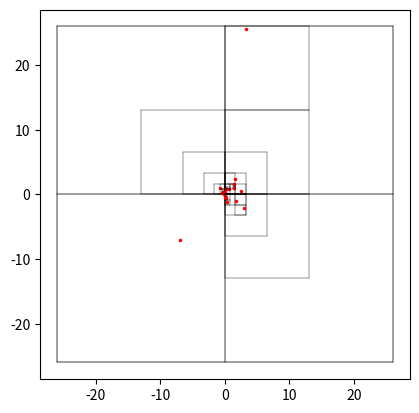
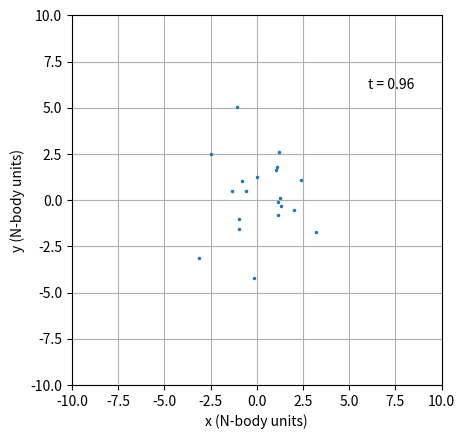

Write the Python code that produced these figures, in order. (Note: this script raises an exception after producing the figures.)
import matplotlib.pyplot as plt
import numpy as np
import time
from matplotlib.animation import FuncAnimation


# np.random.seed(1)  # For reproducibility


class QuadTreeNode:
    """
    A class used to represent the node of a quadtree.
    A node can represent an individual particle, or a section of the computational grid
    with mass equal to the total mass of all nested particles.

    Methods
    -------
    update_center_of_mass(self, position, mass)
        Update the total mass and COM of the node with the given position and mass.

    insert(self, position, mass)
        Insert a body with the given position and mass. If node is already occupied,
        then subdivide into four children, each representing a quadrant within the boundary
        box of the node.

    compute_forces(self, particle, theta, G, eps)
        Compute the forces on the given particle from all the nested particles in the node.
    """

    def __init__(self, x_min, x_max, y_min, y_max):
        """
        Initializes the class
        """

        self.bbox = [x_min, x_max, y_min, y_max]
        self.children = None
        self.total_mass = None
        self.center_of_mass = np.zeros(2)

    def update_center_of_mass(self, position, mass):
        """
        Updates com of a node given a new position and mass
        """
        COM_new = (self.center_of_mass * self.total_mass + position * mass) / (self.total_mass + mass)
        self.center_of_mass = COM_new

    def insert(self, position, mass):
        """
        Inserts a particle (postion, mass) into the node. Checks for the three different cases
         - un-initalized
         - Initialzied but no children
         - Has children
        """

        if self.total_mass is None:
            # Node is unoccupied: update total mass and COM
            self.total_mass = mass
            self.center_of_mass = position

        elif self.children is None:
            # Node is occupied, but not yet subdivided: subdivide and distribute old and new particle

            # Check for equality - this happens if the two particles share a location
            if (self.center_of_mass == position).all():

                # If the two particles share mass, update just the mass of the node
                # This treats the particles as a single particle with a mass of the sum of the two
                self.total_mass += mass
                # print("The particle being inserted has the same position as another particle")

            else:
                self.children = [None, None, None, None]

                # Figuring out which quadrant the already present particle would be in
                # This is done by using the mass of the previous particle, given by total mass and the position of the
                # particle given by the COM position. Create a node at that point

                quad_index, bbox_new = get_quadrant(self.bbox, self.center_of_mass)
                self.children[quad_index] = QuadTreeNode(bbox_new[0], bbox_new[1], bbox_new[2], bbox_new[3])
                self.children[quad_index].insert(self.center_of_mass, self.total_mass)

                # Now insert the new particle again:
                self.insert(position, mass)

        else:
            # We come here if there are sub-nodes already present
            # We need to figure out which quadrant the particle goes into and insert the particle there
            quad_index, bbox_new = get_quadrant(self.bbox, position)

            # If there is already a node present for the quadrant, insert into that node
            if self.children[quad_index] is not None:
                self.children[quad_index].insert(position, mass)

            # If no node is present, create the node and insert into node
            else:
                self.children[quad_index] = QuadTreeNode(bbox_new[0], bbox_new[1], bbox_new[2], bbox_new[3])
                self.children[quad_index].insert(position, mass)

            # Update the total mass of the current node - only needs to be updated here, not the prev if statement
            self.update_center_of_mass(position, mass)
            self.total_mass += mass

    def compute_accel(self, particle, theta, G=1, eps=0.00000001):
        """
         Calculates and returns
         the acceleration on a particle from the nested particles in the node.
         The code checks if:
         - the node is uninitialized
         - the particle is the node itself
         - whether to use the total mass of the node, or a direct summation
           of the nested particles.

        particle is a numpy array of the form [x, y, v_x, v_y, mass]

        """

        # Position (x,y) are the first two elements of the particle array
        pos = particle[:2]
        particle_mass = particle[-1]

        # First, check if it has sub-nodes.
        if self.children is None:

            # If it does not have sub-nodes, check whether the node is the particle itself.
            if not (self.center_of_mass == pos).all():

                # If not, calculate force
                a_temp = (G * self.total_mass *
                          ((self.center_of_mass - pos) / ((np.linalg.norm(self.center_of_mass - pos) ** 3) + eps)))
                # print('I am at a particle')
                return a_temp

            # If the node is the particle itself, the Force is 0
            else:
                return np.array([0.0, 0.0])

        else:
            # Check if we can just use the mass and COM of the node, based on theta
            d = np.linalg.norm(self.center_of_mass - pos)
            # print(np.abs(self.bbox[1] - self.bbox[0]) / d)
            if np.abs(self.bbox[1] - self.bbox[0]) / d < theta:
                a = G * (self.total_mass * (self.center_of_mass - pos) /
                         ((np.linalg.norm(self.center_of_mass - pos) ** 3) + eps))
                # print('Calculating Force at a Node')
                return a
            else:
                a = np.array([0.0, 0.0])
                for child in self.children:
                    if child is not None:
                        a += child.compute_accel(particle, theta, G, eps)

                return a

    def plot(self, plot_bbox=True, plot_particles=True):
        """
        Method to plot the bbox and particles within a given node.
        """
        if plot_bbox:
            # First, plot the bbox
            width = 0.3

            # Uncomment below to mark the intersection points as well
            # plt.plot(self.bbox[0], self.bbox[2], 'k.', markersize=3)
            # plt.plot(self.bbox[1], self.bbox[2], 'k.', markersize=3)
            # plt.plot(self.bbox[0], self.bbox[3], 'k.', markersize=3)
            # plt.plot(self.bbox[1], self.bbox[3], 'k.', markersize=3)

            plt.plot([self.bbox[0], self.bbox[1]], [self.bbox[2], self.bbox[2]], 'k', linewidth=width)
            plt.plot([self.bbox[0], self.bbox[0]], [self.bbox[2], self.bbox[3]], 'k', linewidth=width)
            plt.plot([self.bbox[0], self.bbox[1]], [self.bbox[3], self.bbox[3]], 'k', linewidth=width)
            plt.plot([self.bbox[1], self.bbox[1]], [self.bbox[2], self.bbox[3]], 'k', linewidth=width)
        if True:
            # If no sub-nodes, then we only have one particle, we can then plot the particle as well
            if self.children is None:
                if plot_particles:
                    plt.plot(self.center_of_mass[0], self.center_of_mass[1], 'r.', markersize=3)
            # Loop through sub-nodes, if present, and plot the bbox and particles recursively
            else:
                for child in self.children:
                    if child is not None:
                        child.plot(plot_bbox=plot_bbox, plot_particles=plot_particles)


class QuadTree:
    """
    A class that represents the full tree, which contains all the nodes
    and particles.

    Attributes
    ----------
    particles : array
        An array containing the particles in the simulation. Each particle should have a
        position, velocity, and mass attribute.
    theta : float
        The resolution parameter of the Barnes-Hut algorithm.
    root : QuadTreeNode
        The root node of the tree.

    Methods
    -------
    update_center_of_mass(self, position, mass)
        Update the total mass and COM of the node with the given position and mass.

    insert(self)
        Insert and distribute all the particles into the tree.

    """

    def __init__(self, root, particles, theta):
        """
        Initialize the root node and set the particles and theta attributes
        """
        self.root = root
        self.particles = particles
        self.theta = theta

    def insert(self):
        """
        Insert the particles one by one into the root of the tree
        """
        for this_particle in self.particles:
            self.root.insert(this_particle[:2], this_particle[-1])


def get_quadrant(bbox, position):
    """
    This function finds which quadrant the given position belongs to within bbox. It returns the index of this quadrant
    along with the boundary of the quadrant.

    bbox is a list/array of the form [x_min, x_max, y_min, y_max]
    position is a numpy array of the form [x,y]

    returns: quad_index, bbox
    - quad_index: int; index of the quadrant to which the given position belongs
    - bbox: numpy array of the bbox to which the position belongs
    return none if position not within bbox
    """

    x_mid = (bbox[0] + bbox[1]) / 2
    y_mid = (bbox[2] + bbox[3]) / 2

    # Ensure that particle is actually within the bbox - return none if not
    if position[0] < bbox[0] or position[0] > bbox[1] or position[1] < bbox[2] or position[1] > bbox[3]:
        print(position, bbox)
        print('Particle does not lie within this boundary box')
        return

    # Figure out which quadrant the particle is in

    elif position[0] <= x_mid:
        if position[1] <= y_mid:
            # Goes to bottom left quadrant
            return 2, np.array([bbox[0], x_mid, bbox[2], y_mid])
        elif position[1] > y_mid:
            # Goes to top left quadrant
            return 0, np.array([bbox[0], x_mid, y_mid, bbox[3]])

    elif position[0] > x_mid:
        if position[1] <= y_mid:
            # Goes to bottom right quadrant
            return 3, np.array([x_mid, bbox[1], bbox[2], y_mid])
        elif position[1] > y_mid:
            # Goes to top right quadrant
            return 1, np.array([x_mid, bbox[1], y_mid, bbox[3]])


def initialize_particles(N, r_V=1, M=1.0, G=1.0, config_vel='zero_vel', config_m="uniform", central_mass=False):
    """
    write a function that initialized N particles with
    the initial conditions.
    The distribution of the positions follows the plummer model

    The velocity distribution can be specified as one of
     - 'normal_dist', 'zero_vel', 'rotational' or 'differential'

    The mass distribution is either 'uniform' or 'normal'. It is normalized such that the
    total mass always adds up to 1. If the parameter M is less than one, we assume a central particle
    of mass 1-M to be present.

    returns
    particles: numpy array of the form [pos_x, pos_y, v_x, v_y, mass]
    """

    # Generating positions according to the Plummer model

    # Sample a density first
    p = np.random.uniform(0, 1, N)
    r = r_V / np.sqrt(p ** (-2 / 3) - 1)

    # Sample a random position on circle of radius r
    p_0 = np.random.uniform(0, 1, N)
    p_1 = np.random.uniform(0, 1, N)
    x = (r * np.sin(np.arccos(2 * p_0 - 1)) * np.cos(2 * np.pi * p_1))
    y = (r * np.sin(np.arccos(2 * p_0 - 1)) * np.sin(2 * np.pi * p_1))

    # Generate masses:

    if config_m == 'uniform':
        masses = np.ones(N) * M / N

    elif config_m == 'normal':
        # Create normal distribution of masses
        masses = np.abs(np.random.normal(0, .5, N))

        # Normalize to ensure total mass is M
        masses = M * masses / np.sum(masses)

    else:
        print("Specified mass config does not exist")
        return

    # Generating random velocities

    if config_vel == 'normal_dist':
        v = np.sqrt(2) / 2
        v_x = v * np.random.normal(0, 1, N)
        v_y = v * np.random.normal(0, 1, N)

    # Zero Initial Velocity
    elif config_vel == 'zero_vel':
        v_x = np.zeros(N)
        v_y = np.zeros(N)

    elif config_vel == 'rotational':
        theta = np.arctan2(y, x)
        v = np.sqrt(2) / 2

        v_x = v * (-np.sin(theta)) * np.random.normal(0, 1, N)
        v_y = v * (np.cos(theta)) * np.random.normal(0, 1, N)

    elif config_vel.lower() == 'differential':
        # We need to assign velocities based on location of particle
        v = np.zeros(N)
        for i, rad in enumerate(r):
            M_tot = np.sum(masses[rad < r]) + (1 - M)
            v[i] = np.sqrt(G * M_tot / rad)
            # print(v[i], rad, M)

        # Figure out x and y comps of the velocities
        theta = np.arctan2(y, x)
        v_x = v * (-np.sin(theta))
        v_y = v * (np.cos(theta))

    else:
        print('Velocity config is not defined')
        return

    particles = np.column_stack((x, y, v_x, v_y, masses))

    return particles


def add_individual_particles(current_particles, new_particle):
    new_particle_array = np.append(current_particles, [new_particle], axis=0)
    return new_particle_array


def integrate_euler(tree, tau=0.01, T=10):
    history = [tree.particles]
    t = 0
    temp_count = 0
    while t < T:

        # For the last time step
        if t + tau > T:
            tau = T - t

        # We want to calculate the force on each particle for a given quadtree
        forces = np.zeros(shape=(len(tree.particles), 2))
        for i, particle in enumerate(tree.particles):
            forces[i] = tree.root.compute_accel(particle, tree.theta)

        # Do a time step
        new_particles = tree.particles.copy()
        # Update Position
        new_particles[:, 0:2] = tree.particles[:, 0:2] + tree.particles[:, 2:4] * tau

        # Update Velocity
        new_particles[:, 2:4] = tree.particles[:, 2:4] + forces * tau

        # Update tree with new particles:
        max_val = np.ceil(np.max(np.abs(new_particles[:, 0:2])))
        root_node = QuadTreeNode(-max_val, max_val, -max_val, max_val)
        tree = QuadTree(root_node, new_particles, tree.theta)
        tree.insert()

        history.append(new_particles)
        t += tau
        temp_count += 1
    plt.show()
    return np.array(history)


def integrate_rk4(mytree, tau=0.001, T=10):
    """
    There are bugs in this, please ignore and do not use
    """
    tree = mytree
    history = []
    t = 0
    # T = 5
    # print('Tree Particles\n', tree.particles)
    while t <= T:
        # print('Time: ', t)
        # Calculate forces
        forces = np.zeros(shape=(len(tree.particles), 2))

        for i, particle in enumerate(tree.particles):
            forces[i] = tree.root.compute_accel(particle, tree.theta)
            # print(forces[i])
        # print('Accels\n', forces * .25)
        # Define k1 as the derivatives at current location
        k1 = np.append(tree.particles[:, 2:4], forces, axis=1)

        temp_particle = tree.particles.copy()

        # Follow k1 to the halfway point using an Euler step
        temp_particle[:, :4] = tree.particles[:, :4] * tau / 2 * k1

        # We need to create a tree at this timestep to calculate forces
        max_val = np.ceil(np.max(np.abs(temp_particle[:, 0:2])))
        temp_root_node = QuadTreeNode(-max_val, max_val, -max_val, max_val)

        temp_tree = QuadTree(temp_root_node, temp_particle, tree.theta)
        temp_tree.insert()

        # Compute forces at halfway point
        for i, particle in enumerate(temp_particle):
            forces[i] = temp_tree.root.compute_accel(particle, temp_tree.theta)

        # Define k2 as the derivatives obtained at the halfway point
        k2 = np.append(temp_particle[:, 2:4], forces, axis=1)

        # Follow k2 to the halfway point
        temp_particle = tree.particles.copy()
        temp_particle[:, :4] = tree.particles[:, :4] * tau / 2 * k2

        # We need to create a tree at this timestep to calculate forces
        max_val = np.ceil(np.max(np.abs(temp_particle[:, 0:2])))
        temp_root_node = QuadTreeNode(-max_val, max_val, -max_val, max_val)

        temp_tree = QuadTree(temp_root_node, temp_particle, tree.theta)
        temp_tree.insert()

        # Compute forces at halfway point
        for i, particle in enumerate(temp_particle):
            forces[i] = temp_tree.root.compute_accel(particle, temp_tree.theta)

        k3 = np.append(temp_particle[:, 2:4], forces, axis=1)

        # Now, we follow k3 through the full time step
        temp_particle = tree.particles.copy()

        temp_particle[:, :4] = tree.particles[:, :4] * tau * k3

        # We need to create a tree at this timestep to calculate forces
        max_val = np.ceil(np.max(np.abs(temp_particle[:, 0:2])))
        temp_root_node = QuadTreeNode(-max_val, max_val, -max_val, max_val)

        temp_tree = QuadTree(temp_root_node, temp_particle, tree.theta)
        temp_tree.insert()

        # Compute forces at halfway point
        for i, particle in enumerate(temp_particle):
            forces[i] = temp_tree.root.compute_accel(particle, temp_tree.theta)

        # Define k4 as the derivatives at this point
        k4 = np.append(temp_particle[:, 2:4], forces, axis=1)

        # Define k as the weighted average over k1, k2, k3, k4
        k = 1 / 6 * (k1 + 2 * k2 + 2 * k3 + k4)

        new_particles = tree.particles.copy()
        # print('New Particles\n', new_particles)
        new_particles[:, :4] = new_particles[:, :4] + k * tau
        # print('New Particles\n', new_particles)
        #         print('New Particles\n', new_particles)

        # Update tree with new particles:
        max_val = np.ceil(np.max(np.abs(new_particles[:, 0:2])))
        root_node = QuadTreeNode(-max_val, max_val, -max_val, max_val)

        tree = QuadTree(root_node, new_particles, tree.theta)
        tree.insert()

        history.append(new_particles)
        t += tau

    history = np.array(history)
    # print(k1, k2)
    # print('History\n', history)
    # print(temp_particle)
    return history


def integrate_velverlet(mytree, tau=.01, T=10):
    tree = mytree
    t = 0
    hist = []  # Store particles in a list
    while t < T:

        # For the last time step
        if t + tau > T:
            tau = T - t

        # Calculate forces
        forces = np.zeros(shape=(len(tree.particles), 2))
        for i, particle in enumerate(tree.particles):
            forces[i] = tree.root.compute_accel(particle, tree.theta)

        # We want to take half steps
        v_half = tree.particles[:, 2:4] + tau / 2 * forces
        r_next = tree.particles[:, 0:2] + tau * v_half

        # Now, we need to calculate the forces at the new position
        # Define temp particles to create tree - note that velocities don't matter here
        half_particles = np.append(r_next, tree.particles[:, 2:5], axis=1)
        bbox_max = np.ceil(np.max(np.abs(r_next)))

        root_node = QuadTreeNode(-bbox_max, bbox_max, -bbox_max, bbox_max)
        tree_half = QuadTree(root_node, half_particles, tree.theta)
        tree_half.insert()

        forces_half = np.zeros(shape=(len(tree.particles), 2))
        for i, particle in enumerate(tree_half.particles):
            forces_half[i] = tree_half.root.compute_accel(particle, tree_half.theta)

        v_next = v_half + tau / 2 * forces_half
        new_particles = np.append(r_next, v_next, axis=1)
        new_particles = np.append(new_particles, np.array([tree.particles[:, -1]]).reshape(len(tree.particles), 1),
                                  axis=1)

        root_node = QuadTreeNode(-bbox_max, bbox_max, -bbox_max, bbox_max)

        tree = QuadTree(root_node, new_particles, tree.theta)
        tree.insert()

        hist.append(new_particles)
        t += tau
    return np.array(hist)


def display(hist, tau=0.01, fname="TestFigs/Test.gif", make_anim=True, make_plot=False):
    """
    Display function to create an animation of particles

    hist is an array contain arrays of particles corresponding to each instant of time in
    the simluation
    """
    if make_anim:
        fig, ax = plt.subplots()
        line, = ax.plot([], [], '.', markersize=3)
        ax.set(xlim=[-10, 10], ylim=[-10, 10])
        ax.set_aspect('equal')
        ax.set_xlabel('x (N-body units)')
        ax.set_ylabel('y (N-body units)')
        ax.grid()

        text = ax.text(0.8, 0.8, '', transform=ax.transAxes)

        def animate(frame):
            x = hist[frame, :, 0]
            y = hist[frame, :, 1]

            line.set_xdata(x)
            line.set_ydata(y)

            text.set_text(f't = {tau * frame:.3}')

            return line

            # ax.plot(x, y, '.')
            # plt.show()

        anim = FuncAnimation(fig=fig, func=animate, frames=len(hist), interval=1)
        anim.save(filename=fname, fps=60, dpi=300)
        plt.show()

    if make_plot:
        fig, ax = plt.subplots()
        ax.set(xlim=[-10, 10], ylim=[-10, 10])
        ax.set_aspect('equal')
        ax.set_xlabel('x (N-body units)')
        ax.set_ylabel('y (N-body units)')
        ax.grid()

        ax.plot(hist[:, :, 0], hist[:, :, 1], linestyle='dotted', alpha=0.5)
        ax.set_aspect('equal')
        fig.savefig(f'{fname[:-4]}_hist.png')
        plt.show()


def calculate_energy(hist, tau=0.01, G=1, plot=True, fname='TempName.png'):
    """
    Calculates the total energy in a system given hist

    hist is an array of particles corresponding to each instant of time in the simulation
    """

    time = np.linspace(0, tau * len(hist), len(hist))
    E_time = []
    E_gp_list = []
    E_KE_list = []

    # Iterate through sets of particles at different time instants
    for particles_t in hist:

        # Iterate through all particles in given time instant
        E_gp = 0
        for i, current_part in enumerate(particles_t):
            other_particles = particles_t[i + 1:]

            E_gp -= np.sum((G * current_part[-1] * other_particles[:, -1]
                            / np.linalg.norm(other_particles[:, 0:2] - current_part[0:2])))

        E_KE = np.sum(.5 * particles_t[:, -1] * (particles_t[:, 2] ** 2 + particles_t[:, 3] ** 2))
        # print(E_KE, E_gp)
        E = E_KE + E_gp

        E_gp_list.append(E_gp)
        E_KE_list.append(E_KE)
        E_time.append(E)

    E_time = np.array(E_time)
    E_KE_list = np.array(E_KE_list)
    E_gp_list = np.array(E_gp_list)

    print("Calculated Energy, Generating Plot")

    if plot:
        fig, ax = plt.subplots()
        ax.plot(time, E_KE_list / E_KE_list[0], color='green', label='Kinetic Energy')
        ax.plot(time, E_time / E_time[0], linestyle='dotted', color='black', label='Total energy')
        ax.plot(time, E_gp_list / E_gp_list[0], color='tab:blue', label='Potential Energy')
        ax.set_xlabel('Time (N-body units)')
        ax.set_ylabel('Normalized Total Energy (N-body units)')
        fig.savefig(f'{fname[:-4]}_energy.png', dpi=600)

    return E_time


# - - - - - - - - - - - - - - - - - - - - - - - - - - -
# - - - - - - - - - - - - - - - - - - - - - - - - - - -
# Testing + Running
# - - - - - - - - - - - - - - - - - - - - - - - - - - -
# - - - - - - - - - - - - - - - - - - - - - - - - - - -


def wrapper_sanitycheck():
    particle_1 = np.array([-0.2, 0.3, 0, 0, 0.25])
    particle_2 = np.array([-0.1, 0.15, 0, 0, 0.25])
    particle_3 = np.array([0.25, 0.25, 0, 0, 0.25])
    particle_4 = np.array([0.25, -0.25, 0, 0, 0.25])

    init_particles = np.array([particle_1, particle_2, particle_3, particle_4])

    root_node = QuadTreeNode(-0.5, 0.5, -0.5, 0.5)
    tree = QuadTree(root_node, init_particles, 0)
    tree.insert()

    a = []
    for particle in init_particles:
        a.append(tree.root.compute_accel(particle, tree.theta))

    print(np.array(a) * 0.25)


def wrapper_genenralrun():
    """
    Wrapper to run the entire set up.
    Saves the generated animations and figures to specified directory
    """
    n_particles = 20
    tau = 0.01
    T = 2
    theta = 0.6
    M_particles = 0.2

    # Filename to store data
    filename = f'Results/Set 9/velverlet_{n_particles}particles_{T}T_{M_particles}M_{theta}theta.mp4'
    filename = 'Testing.mp4'

    random_parts = initialize_particles(n_particles, M=M_particles, config_vel='differential', config_m='normal')

    # Add a mass externally
    large_mass = np.array([[-7, -7, 4, 4, 1-M_particles]])
    random_parts = np.append(random_parts, large_mass, axis=0)

    # Figure out root bbox using max value of position, create root QuadTreeNode
    max_val = np.ceil(np.max(np.abs(random_parts[:, 0:2])))
    root_node = QuadTreeNode(-max_val, max_val, -max_val, max_val)

    # Create QuadTree from root node
    temp = QuadTree(root_node, random_parts, theta)
    temp.insert()
    temp.root.plot(plot_bbox=True, plot_particles=True)
    plt.gca().set_aspect('equal')
    plt.savefig(f'{filename[:-4]}_grid.png', dpi=600)

    print('Integrating')

    hist = integrate_velverlet(mytree=temp, tau=tau, T=T)
    np.save(f'{filename[:-4]}_hist', hist)

    print('Saved history, creating animation')

    display(hist, tau=0.01, fname=filename, make_plot=True)
    print('Animation Created, calculating energy')

    E_t = calculate_energy(hist, fname=filename)
    np.save(f'{filename[:-4]}_E', E_t)
    print('Saved energy data')


def wrapper_twobody():
    large_mass = np.array([[0, 0, 0, 0, 0.9]])
    small_mass = np.array([1, 0, 0, np.sqrt(0.9)])
    random_parts = np.append(large_mass, small_mass, axis=0)
    # print(random_parts)

    # Figure out root bbox using max value of position, create root QuadTreeNode
    max_val = np.ceil(np.max(np.abs(random_parts[:, 0:2])))
    root_node = QuadTreeNode(-max_val, max_val, -max_val, max_val)

    # Create QuadTree from root node
    theta = 0.0
    temp = QuadTree(root_node, random_parts, theta)
    temp.insert()
    temp.root.plot(plot_bbox=True, plot_particles=True)
    plt.gca().set_aspect('equal')
    plt.show()

    hist = integrate_rk4(tree=temp, tau=0.01, T=10)

    print('Creating Animation')
    display(hist, fname='TestFigs/2body_1.mp4')


def wrapper_force_theta_err():
    """
    Checking the error due to various theta values
    """

    n_avg = 10
    n_particles = 200
    thetas = np.linspace(0.1, 3, 20)
    errors_tot = np.zeros(shape=(len(thetas)))
    for i in range(n_avg):
        # Create distribution of particles

        init_particles = initialize_particles(n_particles, 1, config_m='normal', config_vel='differential')

        # Figure out root bbox using max value of position, create root QuadTreeNode
        max_val = np.ceil(np.max(np.abs(init_particles[:, 0:2])))
        root_node = QuadTreeNode(-max_val, max_val, -max_val, max_val)

        # Run with theta=0 as a base for comparison
        theta = 0.0
        tree = QuadTree(root_node, init_particles, theta)
        tree.insert()

        forces_0 = np.zeros(shape=(len(tree.particles), 2))
        for i, particle in enumerate(tree.particles):
            forces_0[i] = tree.root.compute_accel(particle, tree.theta)

        # Run for different values of thetas

        # hists = []
        forces_list = []
        for theta in thetas:
            tree.theta = theta
            forces = np.zeros(shape=(len(tree.particles), 2))
            for i, particle in enumerate(tree.particles):
                forces[i] = tree.root.compute_accel(particle, tree.theta)
            forces_list.append(forces)

        errors = []
        for forces in forces_list:
            errors.append(np.sqrt(np.sum(((forces - forces_0) / forces_0) ** 2) / np.sqrt(len(forces))))
        errors_tot += np.array(errors)

    # Plotting

    plt.plot(thetas, errors_tot / n_avg)
    plt.yscale('log')
    # plt.xscale('log')
    plt.axhline(0, linestyle='dotted', color='grey')
    plt.xlabel('Theta')
    plt.ylabel('Error')
    plt.title('Error for varying values of theta')
    plt.savefig(f'Results/Errors/Errors_wrt_theta_{n_particles}particles.png', dpi=600)
    plt.show()

    return


def wrapper_timing():
    """
    Used to determine performance of the algorithm
    """
    # We want to create grids of N particles and compute forces once for each
    N_vals = [300, 400, 600, 1000, 1200, 1500]
    times = []
    for N in N_vals:
        # Generate N particles
        t_avg = 0
        n = 20
        for i in range(n):
            init_particles = initialize_particles(N, config_vel='rotational', config_m='normal')

            # Figure out root bbox using max value of position, create root QuadTreeNode
            max_val = np.ceil(np.max(np.abs(init_particles[:, 0:2])))
            root_node = QuadTreeNode(-max_val, max_val, -max_val, max_val)

            # Create tree with theta
            theta = 1

            tree = QuadTree(root_node, init_particles, theta)
            tree.insert()

            start = time.perf_counter()
            for particle in tree.particles:
                tree.root.compute_accel(particle, theta)

            t_avg += time.perf_counter() - start
        times.append(t_avg / n)
    plt.plot(N_vals, times, '.')
    plt.xscale('log')
    plt.yscale('log')
    plt.xlabel('N')
    plt.ylabel('Time to run (s)')
    plt.title(f'Performance for theta of {theta}')
    N_vals = np.array(N_vals)
    plt.plot(N_vals, times[2] / (N_vals[2] * np.log(N_vals[2])) * (np.array(N_vals) * np.log(N_vals)),
             label='NlogN', linestyle='dashed')
    plt.plot(N_vals, times[2] / N_vals[2] ** 2 * N_vals ** 2, label='N^2',
             linestyle='dashed')
    plt.legend()
    plt.savefig(f'Results/Performance Test/perf_{theta}theta.png')
    plt.show()
    # return


# Run the Sanity Check
# wrapper_sanitycheck()

# Run General Function - Modify within the wrapper function
wrapper_genenralrun()

# Compare accuracy of algorithm for different values of theta
# wrapper_force_theta_err()

# T
# wrapper_timing()

print('All Done! :)')

def UI():
    """
    Required Parameters:
    - Integrator to be used
    - Time Step (tau)
    - Total Run Time (T)
    -
    :return:
    """
    return
